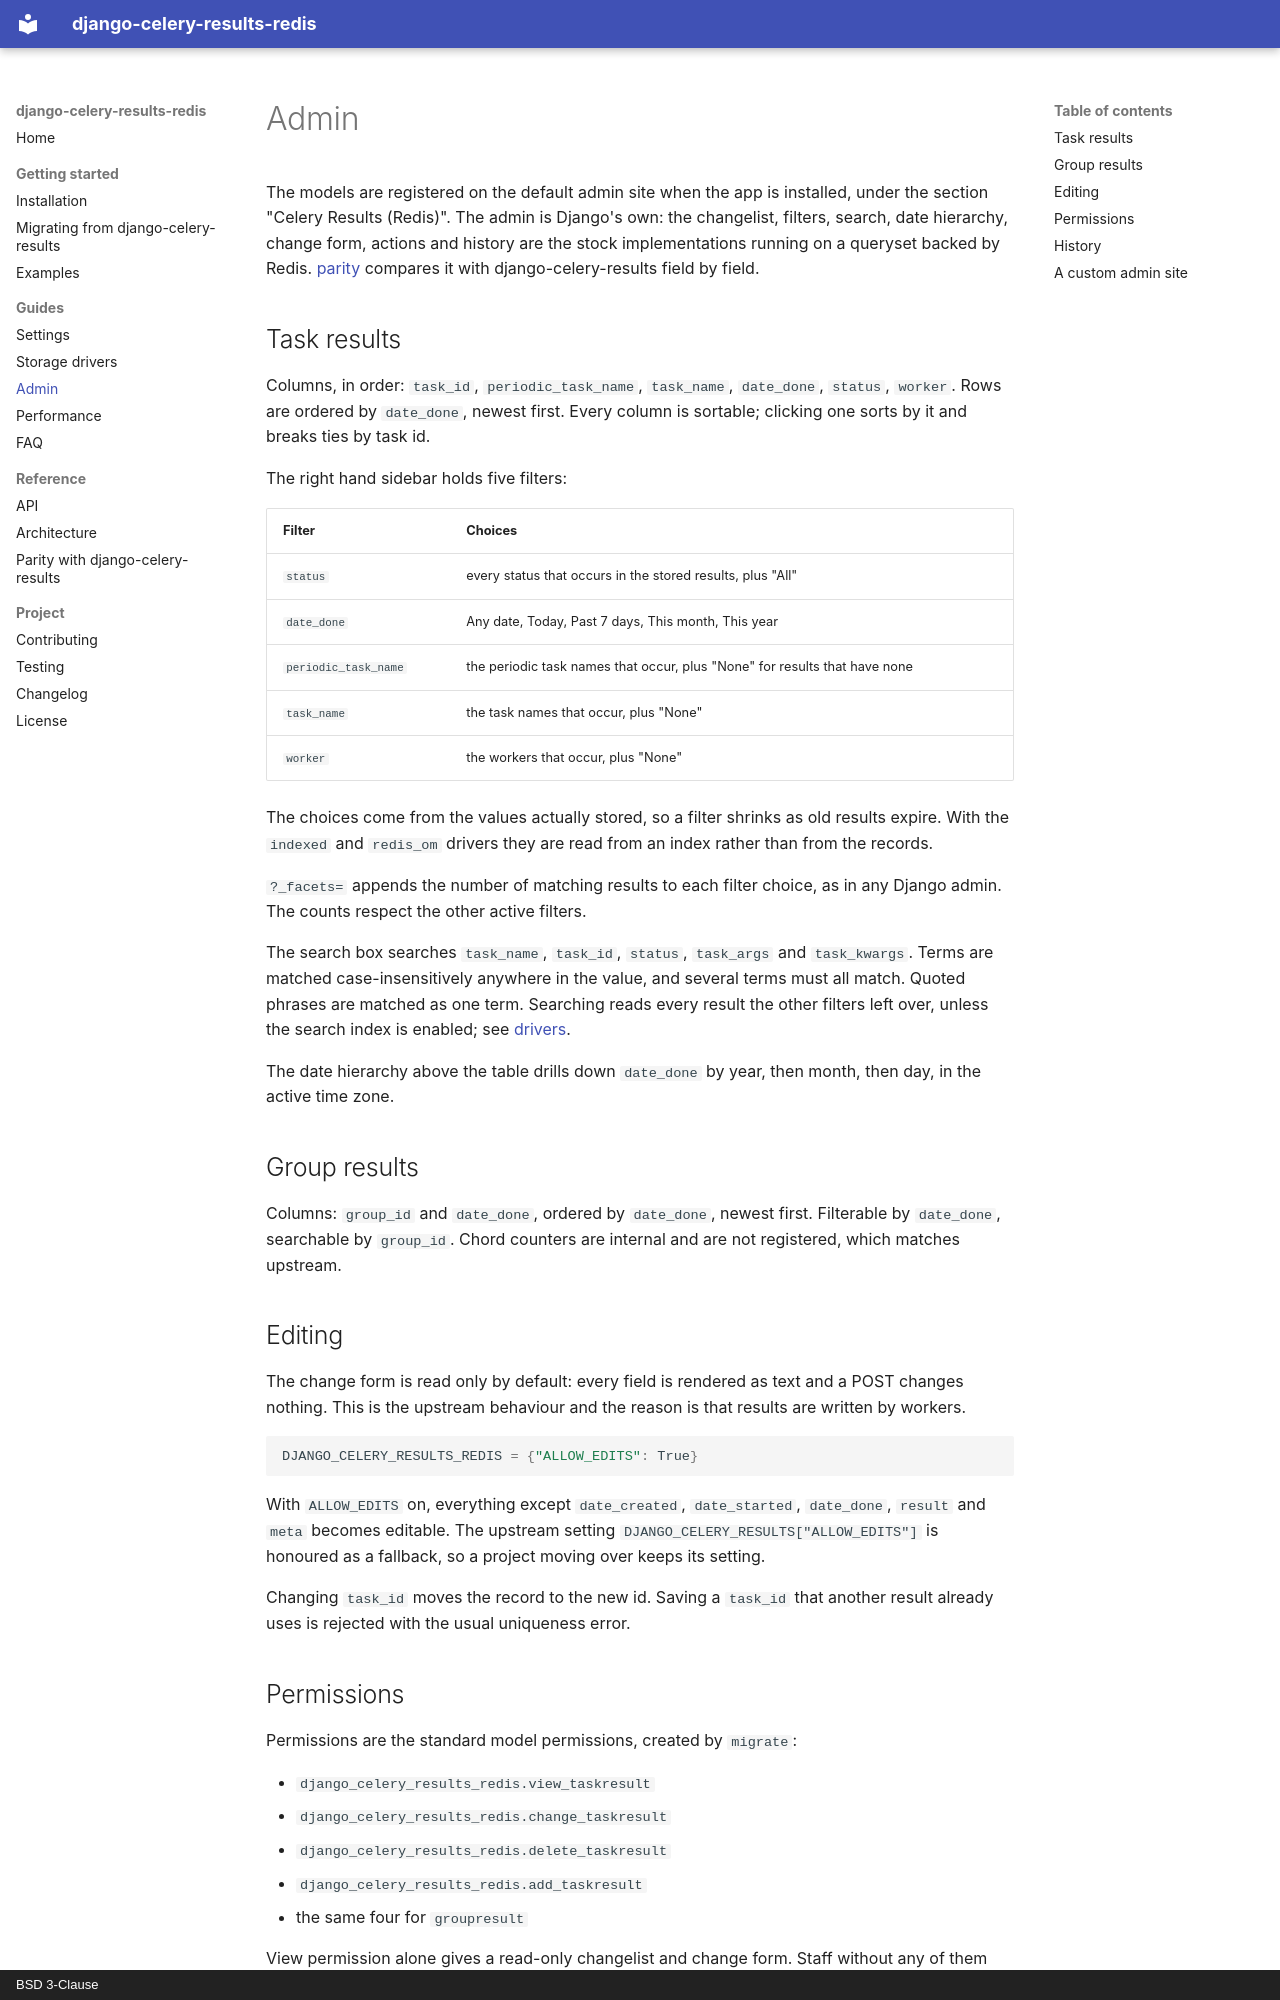

repository: ctolon/django-celery-results-redis · page: admin/index.html · generator: mkdocs · copyright: BSD 3-Clause

# Admin

The models are registered on the default admin site when the app is installed,
under the section "Celery Results (Redis)". The admin is Django's own: the
changelist, filters, search, date hierarchy, change form, actions and history
are the stock implementations running on a queryset backed by Redis.
[parity](admin-parity.md) compares it with django-celery-results field by field.

## Task results

Columns, in order: `task_id`, `periodic_task_name`, `task_name`, `date_done`,
`status`, `worker`. Rows are ordered by `date_done`, newest first. Every column
is sortable; clicking one sorts by it and breaks ties by task id.

The right hand sidebar holds five filters:

| Filter | Choices |
| --- | --- |
| `status` | every status that occurs in the stored results, plus "All" |
| `date_done` | Any date, Today, Past 7 days, This month, This year |
| `periodic_task_name` | the periodic task names that occur, plus "None" for results that have none |
| `task_name` | the task names that occur, plus "None" |
| `worker` | the workers that occur, plus "None" |

The choices come from the values actually stored, so a filter shrinks as old
results expire. With the `indexed` and `redis_om` drivers they are read from an
index rather than from the records.

`?_facets=` appends the number of matching results to each filter choice, as in
any Django admin. The counts respect the other active filters.

The search box searches `task_name`, `task_id`, `status`, `task_args` and
`task_kwargs`. Terms are matched case-insensitively anywhere in the value, and
several terms must all match. Quoted phrases are matched as one term. Searching
reads every result the other filters left over, unless the search index is
enabled; see [drivers](drivers.md#search-index).

The date hierarchy above the table drills down `date_done` by year, then month,
then day, in the active time zone.

## Group results

Columns: `group_id` and `date_done`, ordered by `date_done`, newest first.
Filterable by `date_done`, searchable by `group_id`. Chord counters are internal
and are not registered, which matches upstream.

## Editing

The change form is read only by default: every field is rendered as text and a
POST changes nothing. This is the upstream behaviour and the reason is that
results are written by workers.

```python
DJANGO_CELERY_RESULTS_REDIS = {"ALLOW_EDITS": True}
```

With `ALLOW_EDITS` on, everything except `date_created`, `date_started`,
`date_done`, `result` and `meta` becomes editable. The upstream setting
`DJANGO_CELERY_RESULTS["ALLOW_EDITS"]` is honoured as a fallback, so a project
moving over keeps its setting.

Changing `task_id` moves the record to the new id. Saving a `task_id` that
another result already uses is rejected with the usual uniqueness error.
